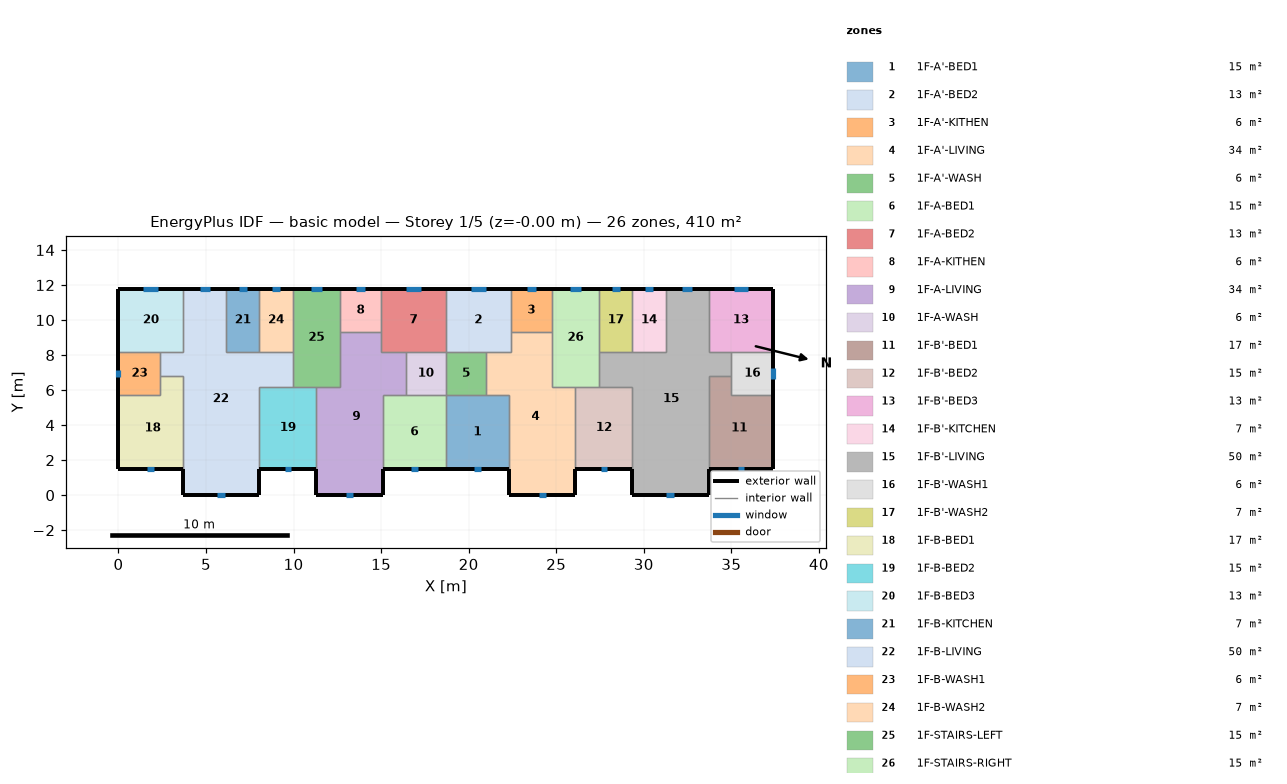
=== STOREY PLAN SPEC (per zone: floor XY polygon, exterior-wall plan segments, windows/doors) ===
zone 1: 1F-A'-BED1  (15.1 m²)
  floor: (22.30, 5.70) (22.30, 1.50) (18.70, 1.50) (18.70, 5.70)
  exterior wall: (18.70, 1.50) – (22.30, 1.50)  [3.6 m]
    window: (20.31, 1.50) – (20.69, 1.50)  [0.4 m²]
  interior walls: 4
zone 2: 1F-A'-BED2  (13.3 m²)
  floor: (22.40, 11.80) (22.40, 8.20) (18.70, 8.20) (18.70, 11.80)
  exterior wall: (22.40, 11.80) – (18.70, 11.80)  [3.7 m]
    window: (20.97, 11.80) – (20.13, 11.80)  [0.8 m²]
  interior walls: 5
zone 3: 1F-A'-KITHEN  (5.9 m²)
  floor: (22.40, 11.80) (24.75, 11.80) (24.75, 9.31) (22.40, 9.31)
  exterior wall: (24.75, 11.80) – (22.40, 11.80)  [2.3 m]
    window: (23.84, 11.80) – (23.31, 11.80)  [0.5 m²]
  interior walls: 3
zone 4: 1F-A'-LIVING  (34.3 m²)
  floor: (24.75, 9.31) (24.75, 6.20) (26.10, 6.20) (26.10, 0.00) (22.30, 0.00) (22.30, 5.70) (21.00, 5.70) (21.00, 8.20) (22.40, 8.20) (22.40, 9.31)
  exterior wall: (22.30, 1.50) – (22.30, 0.00)  [1.5 m]
  exterior wall: (26.10, 0.00) – (26.10, 1.50)  [1.5 m]
  exterior wall: (22.30, 0.00) – (26.10, 0.00)  [3.8 m]
    window: (24.00, 0.00) – (24.40, 0.00)  [0.4 m²]
  interior walls: 9
zone 5: 1F-A'-WASH  (5.7 m²)
  floor: (21.00, 8.20) (21.00, 5.70) (18.70, 5.70) (18.70, 8.20)
  interior walls: 4
zone 6: 1F-A-BED1  (15.1 m²)
  floor: (18.70, 5.70) (18.70, 1.50) (15.10, 1.50) (15.10, 5.70)
  exterior wall: (15.10, 1.50) – (18.70, 1.50)  [3.6 m]
    window: (16.71, 1.50) – (17.09, 1.50)  [0.4 m²]
  interior walls: 4
zone 7: 1F-A-BED2  (13.3 m²)
  floor: (15.00, 11.80) (18.70, 11.80) (18.70, 8.20) (15.00, 8.20)
  exterior wall: (18.70, 11.80) – (15.00, 11.80)  [3.7 m]
    window: (17.27, 11.80) – (16.43, 11.80)  [0.8 m²]
  interior walls: 5
zone 8: 1F-A-KITHEN  (5.9 m²)
  floor: (12.65, 11.80) (15.00, 11.80) (15.00, 9.31) (12.65, 9.31)
  exterior wall: (15.00, 11.80) – (12.65, 11.80)  [2.3 m]
    window: (14.09, 11.80) – (13.56, 11.80)  [0.5 m²]
  interior walls: 3
zone 9: 1F-A-LIVING  (34.3 m²)
  floor: (15.00, 9.31) (15.00, 8.20) (16.40, 8.20) (16.40, 5.70) (15.10, 5.70) (15.10, 0.00) (11.30, 0.00) (11.30, 6.20) (12.65, 6.20) (12.65, 9.31)
  exterior wall: (11.30, 1.50) – (11.30, 0.00)  [1.5 m]
  exterior wall: (15.10, 0.00) – (15.10, 1.50)  [1.5 m]
  exterior wall: (11.30, 0.00) – (15.10, 0.00)  [3.8 m]
    window: (13.00, 0.00) – (13.40, 0.00)  [0.4 m²]
  interior walls: 9
zone 10: 1F-A-WASH  (5.7 m²)
  floor: (16.40, 8.20) (18.70, 8.20) (18.70, 5.70) (16.40, 5.70)
  interior walls: 4
zone 11: 1F-B'-BED1  (17.0 m²)
  floor: (35.00, 6.80) (35.00, 5.70) (37.40, 5.70) (37.40, 1.50) (33.70, 1.50) (33.70, 6.80)
  exterior wall: (33.70, 1.50) – (37.40, 1.50)  [3.7 m]
    window: (35.35, 1.50) – (35.75, 1.50)  [0.4 m²]
  exterior wall: (37.40, 1.50) – (37.40, 5.70)  [4.2 m]
  interior walls: 4
zone 12: 1F-B'-BED2  (15.3 m²)
  floor: (29.35, 6.20) (29.35, 1.50) (26.10, 1.50) (26.10, 6.20)
  exterior wall: (26.10, 1.50) – (29.35, 1.50)  [3.3 m]
    window: (27.55, 1.50) – (27.90, 1.50)  [0.3 m²]
  interior walls: 4
zone 13: 1F-B'-BED3  (13.3 m²)
  floor: (33.70, 11.80) (37.40, 11.80) (37.40, 8.20) (33.70, 8.20)
  exterior wall: (37.40, 8.20) – (37.40, 11.80)  [3.6 m]
  exterior wall: (37.40, 11.80) – (33.70, 11.80)  [3.7 m]
    window: (35.97, 11.80) – (35.13, 11.80)  [0.8 m²]
  interior walls: 3
zone 14: 1F-B'-KITCHEN  (6.8 m²)
  floor: (31.25, 11.80) (31.25, 8.20) (29.35, 8.20) (29.35, 11.80)
  exterior wall: (31.25, 11.80) – (29.35, 11.80)  [1.9 m]
    window: (30.52, 11.80) – (30.08, 11.80)  [0.4 m²]
  interior walls: 3
zone 15: 1F-B'-LIVING  (50.1 m²)
  floor: (33.70, 11.80) (33.70, 8.20) (35.00, 8.20) (35.00, 6.80) (33.70, 6.80) (33.70, 0.00) (29.35, 0.00) (29.35, 6.20) (27.45, 6.20) (27.45, 8.20) (31.25, 8.20) (31.25, 11.80)
  exterior wall: (29.35, 1.50) – (29.35, 0.00)  [1.5 m]
  exterior wall: (33.70, 11.80) – (31.25, 11.80)  [2.5 m]
    window: (32.76, 11.80) – (32.19, 11.80)  [0.6 m²]
  exterior wall: (33.70, 0.00) – (33.70, 1.50)  [1.5 m]
  exterior wall: (29.35, 0.00) – (33.70, 0.00)  [4.4 m]
    window: (31.30, 0.00) – (31.75, 0.00)  [0.5 m²]
  interior walls: 11
zone 16: 1F-B'-WASH1  (6.0 m²)
  floor: (35.00, 8.20) (37.40, 8.20) (37.40, 5.70) (35.00, 5.70)
  exterior wall: (37.40, 5.70) – (37.40, 8.20)  [2.5 m]
    window: (37.40, 6.61) – (37.40, 7.29)  [0.7 m²]
  interior walls: 4
zone 17: 1F-B'-WASH2  (6.8 m²)
  floor: (29.35, 11.80) (29.35, 8.20) (27.45, 8.20) (27.45, 11.80)
  exterior wall: (29.35, 11.80) – (27.45, 11.80)  [1.9 m]
    window: (28.62, 11.80) – (28.18, 11.80)  [0.4 m²]
  interior walls: 3
zone 18: 1F-B-BED1  (17.0 m²)
  floor: (3.70, 6.80) (3.70, 1.50) (0.00, 1.50) (0.00, 5.70) (2.40, 5.70) (2.40, 6.80)
  exterior wall: (0.00, 1.50) – (3.70, 1.50)  [3.7 m]
    window: (1.65, 1.50) – (2.05, 1.50)  [0.4 m²]
  exterior wall: (0.00, 5.70) – (0.00, 1.50)  [4.2 m]
  interior walls: 4
zone 19: 1F-B-BED2  (15.3 m²)
  floor: (11.30, 6.20) (11.30, 1.50) (8.05, 1.50) (8.05, 6.20)
  exterior wall: (8.05, 1.50) – (11.30, 1.50)  [3.3 m]
    window: (9.50, 1.50) – (9.85, 1.50)  [0.3 m²]
  interior walls: 4
zone 20: 1F-B-BED3  (13.3 m²)
  floor: (3.70, 11.80) (3.70, 8.20) (0.00, 8.20) (0.00, 11.80)
  exterior wall: (3.70, 11.80) – (0.00, 11.80)  [3.7 m]
    window: (2.27, 11.80) – (1.43, 11.80)  [0.8 m²]
  exterior wall: (0.00, 11.80) – (0.00, 8.20)  [3.6 m]
  interior walls: 3
zone 21: 1F-B-KITCHEN  (6.8 m²)
  floor: (6.15, 11.80) (8.05, 11.80) (8.05, 8.20) (6.15, 8.20)
  exterior wall: (8.05, 11.80) – (6.15, 11.80)  [1.9 m]
    window: (7.32, 11.80) – (6.88, 11.80)  [0.4 m²]
  interior walls: 3
zone 22: 1F-B-LIVING  (50.1 m²)
  floor: (3.70, 11.80) (6.15, 11.80) (6.15, 8.20) (9.95, 8.20) (9.95, 6.20) (8.05, 6.20) (8.05, 0.00) (3.70, 0.00) (3.70, 6.80) (2.40, 6.80) (2.40, 8.20) (3.70, 8.20)
  exterior wall: (6.15, 11.80) – (3.70, 11.80)  [2.5 m]
    window: (5.21, 11.80) – (4.64, 11.80)  [0.6 m²]
  exterior wall: (8.05, 0.00) – (8.05, 1.50)  [1.5 m]
  exterior wall: (3.70, 0.00) – (8.05, 0.00)  [4.3 m]
    window: (5.65, 0.00) – (6.10, 0.00)  [0.5 m²]
  exterior wall: (3.70, 1.50) – (3.70, 0.00)  [1.5 m]
  interior walls: 11
zone 23: 1F-B-WASH1  (6.0 m²)
  floor: (2.40, 8.20) (2.40, 5.70) (0.00, 5.70) (0.00, 8.20)
  exterior wall: (0.00, 8.20) – (0.00, 5.70)  [2.5 m]
    window: (0.00, 7.14) – (0.00, 6.76)  [0.4 m²]
  interior walls: 4
zone 24: 1F-B-WASH2  (6.8 m²)
  floor: (8.05, 11.80) (9.95, 11.80) (9.95, 8.20) (8.05, 8.20)
  exterior wall: (9.95, 11.80) – (8.05, 11.80)  [1.9 m]
    window: (9.22, 11.80) – (8.78, 11.80)  [0.4 m²]
  interior walls: 3
zone 25: 1F-STAIRS-LEFT  (15.1 m²)
  floor: (9.95, 11.80) (12.65, 11.80) (12.65, 6.20) (9.95, 6.20)
  exterior wall: (12.65, 11.80) – (9.95, 11.80)  [2.7 m]
    window: (11.61, 11.80) – (10.99, 11.80)  [0.6 m²]
  interior walls: 6
zone 26: 1F-STAIRS-RIGHT  (15.1 m²)
  floor: (27.45, 11.80) (27.45, 6.20) (24.75, 6.20) (24.75, 11.80)
  exterior wall: (27.45, 11.80) – (24.75, 11.80)  [2.7 m]
    window: (26.41, 11.80) – (25.79, 11.80)  [0.6 m²]
  interior walls: 6

=== DERIVED (storey summary) ===
Building: basic model
Storey: 1 of 5  (floor level z = -0.00 m)
Storey gross floor area: 409.7 m²
Zones on this storey: 26
  - 1F-A'-BED1: floor 15.1 m²; exterior wall 3.6 m (10.8 m²); 1 window(s) 0.4 m²; WWR 3.5%
  - 1F-A'-BED2: floor 13.3 m²; exterior wall 3.7 m (11.1 m²); 1 window(s) 0.8 m²; WWR 7.6%
  - 1F-A'-KITHEN: floor 5.9 m²; exterior wall 2.3 m (7.0 m²); 1 window(s) 0.5 m²; WWR 7.6%
  - 1F-A'-LIVING: floor 34.3 m²; exterior wall 6.8 m (20.4 m²); 1 window(s) 0.4 m²; WWR 2.0%
  - 1F-A'-WASH: floor 5.7 m²
  - 1F-A-BED1: floor 15.1 m²; exterior wall 3.6 m (10.8 m²); 1 window(s) 0.4 m²; WWR 3.5%
  - 1F-A-BED2: floor 13.3 m²; exterior wall 3.7 m (11.1 m²); 1 window(s) 0.8 m²; WWR 7.6%
  - 1F-A-KITHEN: floor 5.9 m²; exterior wall 2.3 m (7.0 m²); 1 window(s) 0.5 m²; WWR 7.6%
  - 1F-A-LIVING: floor 34.3 m²; exterior wall 6.8 m (20.4 m²); 1 window(s) 0.4 m²; WWR 2.0%
  - 1F-A-WASH: floor 5.7 m²
  - 1F-B'-BED1: floor 17.0 m²; exterior wall 7.9 m (23.7 m²); 1 window(s) 0.4 m²; WWR 1.6%
  - 1F-B'-BED2: floor 15.3 m²; exterior wall 3.3 m (9.8 m²); 1 window(s) 0.3 m²; WWR 3.5%
  - 1F-B'-BED3: floor 13.3 m²; exterior wall 7.3 m (21.9 m²); 1 window(s) 0.8 m²; WWR 3.9%
  - 1F-B'-KITCHEN: floor 6.8 m²; exterior wall 1.9 m (5.7 m²); 1 window(s) 0.4 m²; WWR 7.6%
  - 1F-B'-LIVING: floor 50.1 m²; exterior wall 9.8 m (29.4 m²); 2 window(s) 1.0 m²; WWR 3.5%
  - 1F-B'-WASH1: floor 6.0 m²; exterior wall 2.5 m (7.5 m²); 1 window(s) 0.7 m²; WWR 9.0%
  - 1F-B'-WASH2: floor 6.8 m²; exterior wall 1.9 m (5.7 m²); 1 window(s) 0.4 m²; WWR 7.6%
  - 1F-B-BED1: floor 17.0 m²; exterior wall 7.9 m (23.7 m²); 1 window(s) 0.4 m²; WWR 1.6%
  - 1F-B-BED2: floor 15.3 m²; exterior wall 3.3 m (9.8 m²); 1 window(s) 0.3 m²; WWR 3.5%
  - 1F-B-BED3: floor 13.3 m²; exterior wall 7.3 m (21.9 m²); 1 window(s) 0.8 m²; WWR 3.9%
  - 1F-B-KITCHEN: floor 6.8 m²; exterior wall 1.9 m (5.7 m²); 1 window(s) 0.4 m²; WWR 7.6%
  - 1F-B-LIVING: floor 50.1 m²; exterior wall 9.8 m (29.4 m²); 2 window(s) 1.0 m²; WWR 3.5%
  - 1F-B-WASH1: floor 6.0 m²; exterior wall 2.5 m (7.5 m²); 1 window(s) 0.4 m²; WWR 4.9%
  - 1F-B-WASH2: floor 6.8 m²; exterior wall 1.9 m (5.7 m²); 1 window(s) 0.4 m²; WWR 7.6%
  - 1F-STAIRS-LEFT: floor 15.1 m²; exterior wall 2.7 m (8.1 m²); 1 window(s) 0.6 m²; WWR 7.6%
  - 1F-STAIRS-RIGHT: floor 15.1 m²; exterior wall 2.7 m (8.1 m²); 1 window(s) 0.6 m²; WWR 7.6%
Zone adjacency (shared interzone walls):
  - 1F-A'-BED1 ↔ 1F-A'-LIVING
  - 1F-A'-BED1 ↔ 1F-A'-WASH
  - 1F-A'-BED1 ↔ 1F-A-BED1
  - 1F-A'-BED2 ↔ 1F-A'-KITHEN
  - 1F-A'-BED2 ↔ 1F-A'-LIVING
  - 1F-A'-BED2 ↔ 1F-A'-WASH
  - 1F-A'-BED2 ↔ 1F-A-BED2
  - 1F-A'-KITHEN ↔ 1F-A'-LIVING
  - 1F-A'-KITHEN ↔ 1F-STAIRS-RIGHT
  - 1F-A'-LIVING ↔ 1F-A'-WASH
  - 1F-A'-LIVING ↔ 1F-B'-BED2
  - 1F-A'-LIVING ↔ 1F-STAIRS-RIGHT
  - 1F-A'-WASH ↔ 1F-A-WASH
  - 1F-A-BED1 ↔ 1F-A-LIVING
  - 1F-A-BED1 ↔ 1F-A-WASH
  - 1F-A-BED2 ↔ 1F-A-KITHEN
  - 1F-A-BED2 ↔ 1F-A-LIVING
  - 1F-A-BED2 ↔ 1F-A-WASH
  - 1F-A-KITHEN ↔ 1F-A-LIVING
  - 1F-A-KITHEN ↔ 1F-STAIRS-LEFT
  - 1F-A-LIVING ↔ 1F-A-WASH
  - 1F-A-LIVING ↔ 1F-B-BED2
  - 1F-A-LIVING ↔ 1F-STAIRS-LEFT
  - 1F-B'-BED1 ↔ 1F-B'-LIVING
  - 1F-B'-BED1 ↔ 1F-B'-WASH1
  - 1F-B'-BED2 ↔ 1F-B'-LIVING
  - 1F-B'-BED2 ↔ 1F-STAIRS-RIGHT
  - 1F-B'-BED3 ↔ 1F-B'-LIVING
  - 1F-B'-BED3 ↔ 1F-B'-WASH1
  - 1F-B'-KITCHEN ↔ 1F-B'-LIVING
  - 1F-B'-KITCHEN ↔ 1F-B'-WASH2
  - 1F-B'-LIVING ↔ 1F-B'-WASH1
  - 1F-B'-LIVING ↔ 1F-B'-WASH2
  - 1F-B'-LIVING ↔ 1F-STAIRS-RIGHT
  - 1F-B'-WASH2 ↔ 1F-STAIRS-RIGHT
  - 1F-B-BED1 ↔ 1F-B-LIVING
  - 1F-B-BED1 ↔ 1F-B-WASH1
  - 1F-B-BED2 ↔ 1F-B-LIVING
  - 1F-B-BED2 ↔ 1F-STAIRS-LEFT
  - 1F-B-BED3 ↔ 1F-B-LIVING
  - 1F-B-BED3 ↔ 1F-B-WASH1
  - 1F-B-KITCHEN ↔ 1F-B-LIVING
  - 1F-B-KITCHEN ↔ 1F-B-WASH2
  - 1F-B-LIVING ↔ 1F-B-WASH1
  - 1F-B-LIVING ↔ 1F-B-WASH2
  - 1F-B-LIVING ↔ 1F-STAIRS-LEFT
  - 1F-B-WASH2 ↔ 1F-STAIRS-LEFT